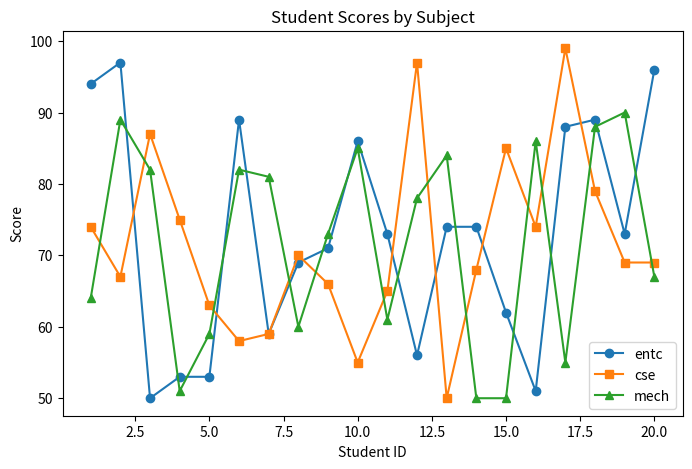
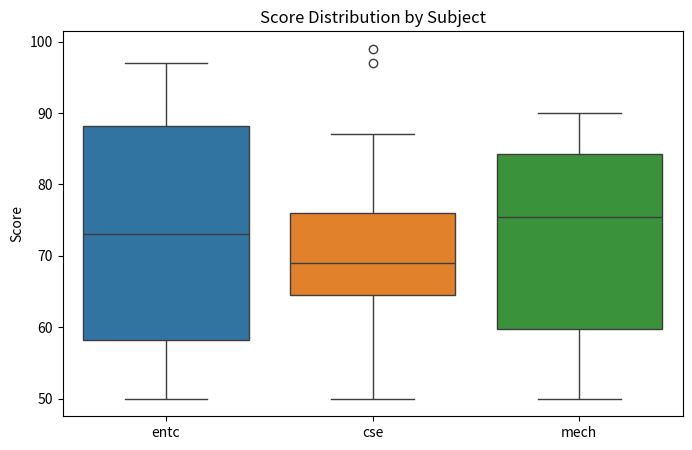

Write the Python code that produced these figures, in order.
import numpy as np
import pandas as pd
import matplotlib.pyplot as plt
import seaborn as sns

#1.Generate random data with NUMPY
np.random.seed(0)
student_ids = np.arange(1,21)
entc_scores = np.random.randint(50,100,size=20)
cse_scores = np.random.randint(50,100,size=20)
mech_scores = np.random.randint(50,100,size=20)

#2.Create a DataFrame with pandas 
df = pd.DataFrame({
    'StudentID': student_ids,
    'entc': entc_scores,
    'cse' : cse_scores,
    'mech' : mech_scores 
})

print("First 5 rows of the DataFrame:")
print(df.head())

#3.Basic analysis with pandas
print("\nAverage scores:")
print(df[['entc','cse','mech']].mean())

print("\nStudent with highest entc score:")
print(df.loc[df['entc'].idxmax()])

#4.Visualization with Matplotlib
plt.figure(figsize=(8,5))
plt.plot(df['StudentID'],df['entc'],marker='o',label='entc')
plt.plot(df['StudentID'],df['cse'],marker='s',label='cse')
plt.plot(df['StudentID'],df['mech'],marker='^',label='mech')
plt.xlabel('Student ID')
plt.ylabel('Score')
plt.title('Student Scores by Subject')
plt.legend()
plt.show()

#5.Visualization with Seaborn
plt.figure(figsize=(8,5))
sns.boxplot(data=df[['entc','cse','mech']])
plt.title('Score Distribution by Subject')
plt.ylabel('Score')
plt.show()